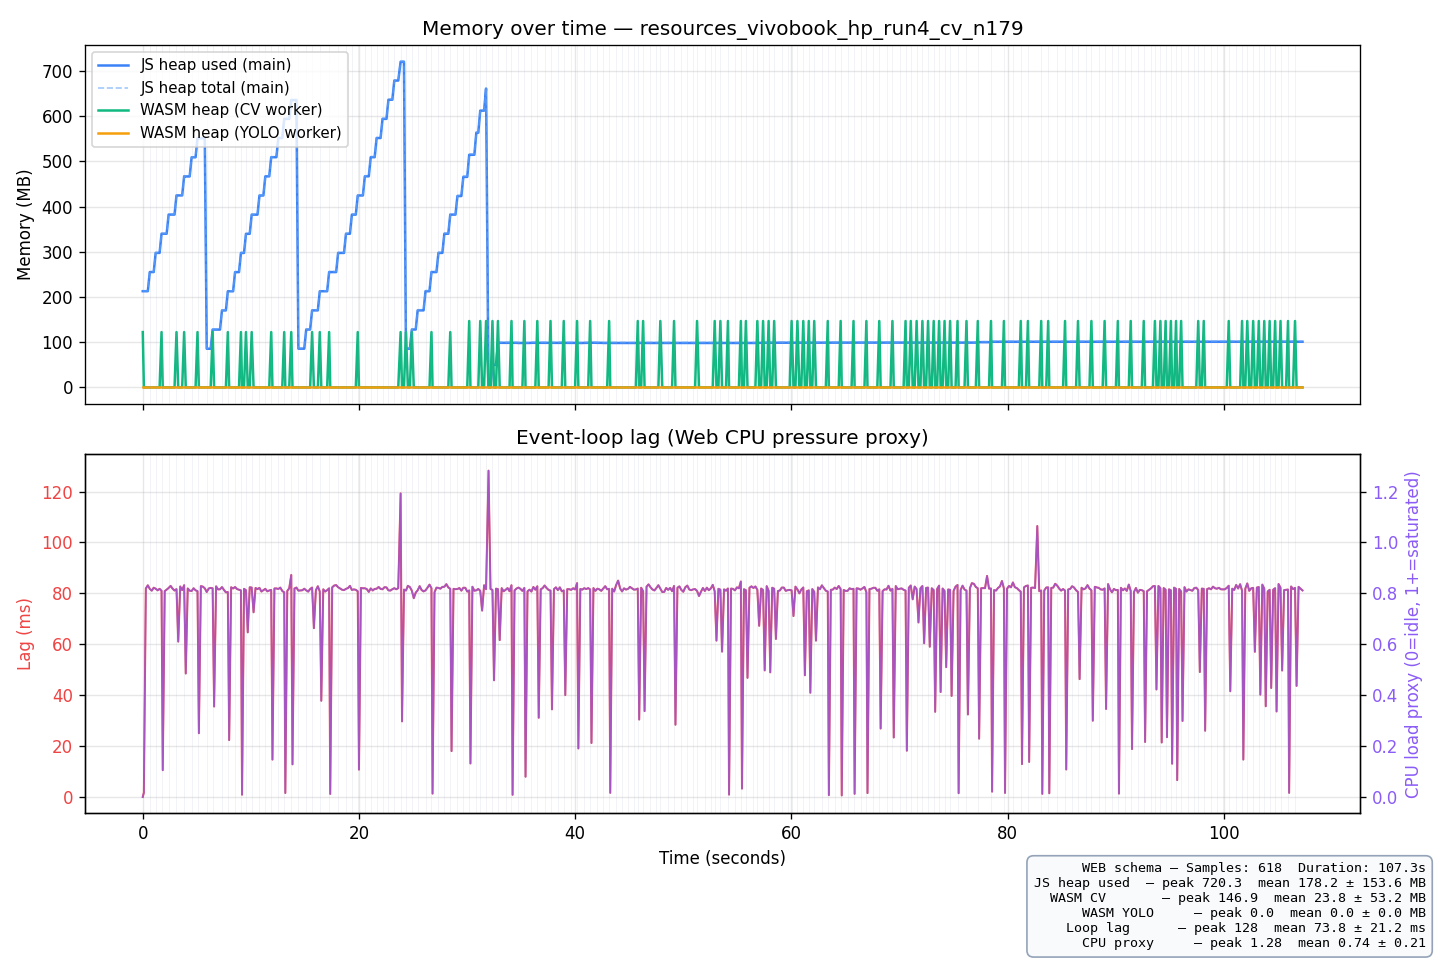

The data file committed next to this chart (first rows):
t_ms, run_idx, sheet_idx, js_heap_used_mb, js_heap_total_mb, js_heap_limit_mb, wasm_heap_cv_mb, wasm_heap_yolo_mb, event_loop_lag_ms, cpu_load_proxy, platform, timestamp, session_label
0.1, 1, 0, 212.8, 213.3, 4096, 122.4, 0.00, 0.00, 0.0000, Mozilla/5.0 (Windows NT 10.0; Win64; x64…, 2026-06-05T16:48:02.448Z, batch-detect cv vivobook_hp_run4 n=179
101.8, 1, 0, 212.8, 213.3, 4096, 0.00, 0.00, 1.72, 0.0172, Mozilla/5.0 (Windows NT 10.0; Win64; x64…, 2026-06-05T16:48:02.448Z, batch-detect cv vivobook_hp_run4 n=179
283.8, 1, 0, 212.8, 213.3, 4096, 0.00, 0.00, 81.92, 0.8192, Mozilla/5.0 (Windows NT 10.0; Win64; x64…, 2026-06-05T16:48:02.448Z, batch-detect cv vivobook_hp_run4 n=179
466.9, 1, 0, 212.8, 213.3, 4096, 0.00, 0.00, 83.15, 0.8315, Mozilla/5.0 (Windows NT 10.0; Win64; x64…, 2026-06-05T16:48:02.448Z, batch-detect cv vivobook_hp_run4 n=179
648.6, 1, 1, 255.2, 255.9, 4096, 0.00, 0.00, 81.73, 0.8173, Mozilla/5.0 (Windows NT 10.0; Win64; x64…, 2026-06-05T16:48:02.448Z, batch-detect cv vivobook_hp_run4 n=179
829.7, 1, 1, 255.2, 255.9, 4096, 0.00, 0.00, 81.04, 0.8104, Mozilla/5.0 (Windows NT 10.0; Win64; x64…, 2026-06-05T16:48:02.448Z, batch-detect cv vivobook_hp_run4 n=179
1012, 1, 1, 255.2, 255.9, 4096, 0.00, 0.00, 82.20, 0.8220, Mozilla/5.0 (Windows NT 10.0; Win64; x64…, 2026-06-05T16:48:02.448Z, batch-detect cv vivobook_hp_run4 n=179
1194, 1, 2, 297.5, 298.2, 4096, 0.00, 0.00, 81.82, 0.8182, Mozilla/5.0 (Windows NT 10.0; Win64; x64…, 2026-06-05T16:48:02.448Z, batch-detect cv vivobook_hp_run4 n=179
1375, 1, 2, 297.5, 298.2, 4096, 0.00, 0.00, 81.17, 0.8117, Mozilla/5.0 (Windows NT 10.0; Win64; x64…, 2026-06-05T16:48:02.448Z, batch-detect cv vivobook_hp_run4 n=179
1557, 1, 2, 297.6, 298.5, 4096, 0.00, 0.00, 81.77, 0.8177, Mozilla/5.0 (Windows NT 10.0; Win64; x64…, 2026-06-05T16:48:02.448Z, batch-detect cv vivobook_hp_run4 n=179
1738, 1, 3, 339.9, 340.8, 4096, 122.4, 0.00, 80.99, 0.8099, Mozilla/5.0 (Windows NT 10.0; Win64; x64…, 2026-06-05T16:48:02.448Z, batch-detect cv vivobook_hp_run4 n=179
1848, 1, 3, 339.9, 340.8, 4096, 0.00, 0.00, 10.51, 0.1051, Mozilla/5.0 (Windows NT 10.0; Win64; x64…, 2026-06-05T16:48:02.448Z, batch-detect cv vivobook_hp_run4 n=179
2029, 1, 3, 339.9, 340.8, 4096, 0.00, 0.00, 80.86, 0.8086, Mozilla/5.0 (Windows NT 10.0; Win64; x64…, 2026-06-05T16:48:02.448Z, batch-detect cv vivobook_hp_run4 n=179
2210, 1, 3, 339.9, 340.8, 4096, 0.00, 0.00, 81.45, 0.8145, Mozilla/5.0 (Windows NT 10.0; Win64; x64…, 2026-06-05T16:48:02.448Z, batch-detect cv vivobook_hp_run4 n=179
2393, 1, 4, 382.3, 383.1, 4096, 0.00, 0.00, 82.11, 0.8211, Mozilla/5.0 (Windows NT 10.0; Win64; x64…, 2026-06-05T16:48:02.448Z, batch-detect cv vivobook_hp_run4 n=179
2576, 1, 4, 382.3, 383.1, 4096, 0.00, 0.00, 82.93, 0.8293, Mozilla/5.0 (Windows NT 10.0; Win64; x64…, 2026-06-05T16:48:02.448Z, batch-detect cv vivobook_hp_run4 n=179
2757, 1, 4, 382.3, 383.1, 4096, 0.00, 0.00, 81.83, 0.8183, Mozilla/5.0 (Windows NT 10.0; Win64; x64…, 2026-06-05T16:48:02.448Z, batch-detect cv vivobook_hp_run4 n=179
2938, 1, 4, 382.3, 383.1, 4096, 0.00, 0.00, 81.10, 0.8110, Mozilla/5.0 (Windows NT 10.0; Win64; x64…, 2026-06-05T16:48:02.448Z, batch-detect cv vivobook_hp_run4 n=179
3120, 1, 5, 424.7, 425.6, 4096, 122.4, 0.00, 81.66, 0.8166, Mozilla/5.0 (Windows NT 10.0; Win64; x64…, 2026-06-05T16:48:02.448Z, batch-detect cv vivobook_hp_run4 n=179
3281, 1, 5, 424.7, 425.6, 4096, 0.00, 0.00, 61.03, 0.6103, Mozilla/5.0 (Windows NT 10.0; Win64; x64…, 2026-06-05T16:48:02.448Z, batch-detect cv vivobook_hp_run4 n=179
3464, 1, 5, 424.7, 425.6, 4096, 0.00, 0.00, 82.69, 0.8269, Mozilla/5.0 (Windows NT 10.0; Win64; x64…, 2026-06-05T16:48:02.448Z, batch-detect cv vivobook_hp_run4 n=179
3645, 1, 5, 424.7, 425.6, 4096, 0.00, 0.00, 81.27, 0.8127, Mozilla/5.0 (Windows NT 10.0; Win64; x64…, 2026-06-05T16:48:02.448Z, batch-detect cv vivobook_hp_run4 n=179
3828, 1, 6, 467, 467.9, 4096, 122.4, 0.00, 83.20, 0.8320, Mozilla/5.0 (Windows NT 10.0; Win64; x64…, 2026-06-05T16:48:02.448Z, batch-detect cv vivobook_hp_run4 n=179
3977, 1, 6, 466.7, 467.4, 4096, 0.00, 0.00, 48.50, 0.4850, Mozilla/5.0 (Windows NT 10.0; Win64; x64…, 2026-06-05T16:48:02.448Z, batch-detect cv vivobook_hp_run4 n=179
4159, 1, 6, 466.7, 467.4, 4096, 0.00, 0.00, 81.91, 0.8191, Mozilla/5.0 (Windows NT 10.0; Win64; x64…, 2026-06-05T16:48:02.448Z, batch-detect cv vivobook_hp_run4 n=179
4340, 1, 6, 466.7, 467.4, 4096, 0.00, 0.00, 81.04, 0.8104, Mozilla/5.0 (Windows NT 10.0; Win64; x64…, 2026-06-05T16:48:02.448Z, batch-detect cv vivobook_hp_run4 n=179
4521, 1, 7, 509, 510, 4096, 0.00, 0.00, 80.92, 0.8092, Mozilla/5.0 (Windows NT 10.0; Win64; x64…, 2026-06-05T16:48:02.448Z, batch-detect cv vivobook_hp_run4 n=179
4703, 1, 7, 509, 510, 4096, 0.00, 0.00, 81.99, 0.8199, Mozilla/5.0 (Windows NT 10.0; Win64; x64…, 2026-06-05T16:48:02.448Z, batch-detect cv vivobook_hp_run4 n=179
4884, 1, 7, 509, 510, 4096, 0.00, 0.00, 81.19, 0.8119, Mozilla/5.0 (Windows NT 10.0; Win64; x64…, 2026-06-05T16:48:02.448Z, batch-detect cv vivobook_hp_run4 n=179
5065, 1, 8, 551.4, 552.6, 4096, 122.4, 0.00, 80.83, 0.8083, Mozilla/5.0 (Windows NT 10.0; Win64; x64…, 2026-06-05T16:48:02.448Z, batch-detect cv vivobook_hp_run4 n=179
5190, 1, 8, 550.9, 552, 4096, 0.00, 0.00, 25.03, 0.2503, Mozilla/5.0 (Windows NT 10.0; Win64; x64…, 2026-06-05T16:48:02.448Z, batch-detect cv vivobook_hp_run4 n=179
5372, 1, 8, 550.9, 552, 4096, 0.00, 0.00, 82.84, 0.8284, Mozilla/5.0 (Windows NT 10.0; Win64; x64…, 2026-06-05T16:48:02.448Z, batch-detect cv vivobook_hp_run4 n=179
5555, 1, 8, 550.9, 552, 4096, 0.00, 0.00, 82.63, 0.8263, Mozilla/5.0 (Windows NT 10.0; Win64; x64…, 2026-06-05T16:48:02.448Z, batch-detect cv vivobook_hp_run4 n=179
5737, 1, 8, 550.9, 552, 4096, 0.00, 0.00, 81.98, 0.8198, Mozilla/5.0 (Windows NT 10.0; Win64; x64…, 2026-06-05T16:48:02.448Z, batch-detect cv vivobook_hp_run4 n=179
5918, 1, 9, 85.54, 86.64, 4096, 0.00, 0.00, 80.52, 0.8052, Mozilla/5.0 (Windows NT 10.0; Win64; x64…, 2026-06-05T16:48:02.448Z, batch-detect cv vivobook_hp_run4 n=179
6100, 1, 9, 85.54, 86.64, 4096, 0.00, 0.00, 81.88, 0.8188, Mozilla/5.0 (Windows NT 10.0; Win64; x64…, 2026-06-05T16:48:02.448Z, batch-detect cv vivobook_hp_run4 n=179
6282, 1, 9, 85.54, 86.64, 4096, 0.00, 0.00, 82.13, 0.8213, Mozilla/5.0 (Windows NT 10.0; Win64; x64…, 2026-06-05T16:48:02.448Z, batch-detect cv vivobook_hp_run4 n=179
6464, 1, 10, 127.9, 128.9, 4096, 122.4, 0.00, 81.97, 0.8197, Mozilla/5.0 (Windows NT 10.0; Win64; x64…, 2026-06-05T16:48:02.448Z, batch-detect cv vivobook_hp_run4 n=179
6599, 1, 10, 127.9, 128.9, 4096, 0.00, 0.00, 35.53, 0.3553, Mozilla/5.0 (Windows NT 10.0; Win64; x64…, 2026-06-05T16:48:02.448Z, batch-detect cv vivobook_hp_run4 n=179
6782, 1, 10, 127.9, 128.9, 4096, 0.00, 0.00, 82.75, 0.8275, Mozilla/5.0 (Windows NT 10.0; Win64; x64…, 2026-06-05T16:48:02.448Z, batch-detect cv vivobook_hp_run4 n=179
6964, 1, 10, 127.9, 128.9, 4096, 0.00, 0.00, 81.54, 0.8154, Mozilla/5.0 (Windows NT 10.0; Win64; x64…, 2026-06-05T16:48:02.448Z, batch-detect cv vivobook_hp_run4 n=179
7145, 1, 10, 127.9, 128.9, 4096, 0.00, 0.00, 81.58, 0.8158, Mozilla/5.0 (Windows NT 10.0; Win64; x64…, 2026-06-05T16:48:02.448Z, batch-detect cv vivobook_hp_run4 n=179
7328, 1, 11, 170.3, 171.3, 4096, 0.00, 0.00, 82.47, 0.8247, Mozilla/5.0 (Windows NT 10.0; Win64; x64…, 2026-06-05T16:48:02.448Z, batch-detect cv vivobook_hp_run4 n=179
7509, 1, 11, 170.3, 171.3, 4096, 0.00, 0.00, 81.33, 0.8133, Mozilla/5.0 (Windows NT 10.0; Win64; x64…, 2026-06-05T16:48:02.448Z, batch-detect cv vivobook_hp_run4 n=179
7689, 1, 11, 170.3, 171.3, 4096, 0.00, 0.00, 80.38, 0.8037, Mozilla/5.0 (Windows NT 10.0; Win64; x64…, 2026-06-05T16:48:02.448Z, batch-detect cv vivobook_hp_run4 n=179
7870, 1, 12, 212.6, 213.6, 4096, 122.4, 0.00, 80.51, 0.8051, Mozilla/5.0 (Windows NT 10.0; Win64; x64…, 2026-06-05T16:48:02.448Z, batch-detect cv vivobook_hp_run4 n=179
7992, 1, 12, 212.6, 213.6, 4096, 0.00, 0.00, 22.34, 0.2234, Mozilla/5.0 (Windows NT 10.0; Win64; x64…, 2026-06-05T16:48:02.448Z, batch-detect cv vivobook_hp_run4 n=179
8174, 1, 12, 212.6, 213.6, 4096, 0.00, 0.00, 82.37, 0.8237, Mozilla/5.0 (Windows NT 10.0; Win64; x64…, 2026-06-05T16:48:02.448Z, batch-detect cv vivobook_hp_run4 n=179
8356, 1, 12, 212.6, 213.6, 4096, 0.00, 0.00, 81.91, 0.8191, Mozilla/5.0 (Windows NT 10.0; Win64; x64…, 2026-06-05T16:48:02.448Z, batch-detect cv vivobook_hp_run4 n=179
8539, 1, 13, 255, 256.1, 4096, 0.00, 0.00, 82.48, 0.8248, Mozilla/5.0 (Windows NT 10.0; Win64; x64…, 2026-06-05T16:48:02.448Z, batch-detect cv vivobook_hp_run4 n=179
8720, 1, 13, 255, 256.1, 4096, 0.00, 0.00, 81.67, 0.8167, Mozilla/5.0 (Windows NT 10.0; Win64; x64…, 2026-06-05T16:48:02.448Z, batch-detect cv vivobook_hp_run4 n=179
8902, 1, 13, 255, 256.1, 4096, 0.00, 0.00, 81.42, 0.8142, Mozilla/5.0 (Windows NT 10.0; Win64; x64…, 2026-06-05T16:48:02.448Z, batch-detect cv vivobook_hp_run4 n=179
9083, 1, 14, 297.4, 298.4, 4096, 122.4, 0.00, 81.15, 0.8115, Mozilla/5.0 (Windows NT 10.0; Win64; x64…, 2026-06-05T16:48:02.448Z, batch-detect cv vivobook_hp_run4 n=179
9184, 1, 14, 297.4, 298.4, 4096, 0.00, 0.00, 0.88, 0.0088, Mozilla/5.0 (Windows NT 10.0; Win64; x64…, 2026-06-05T16:48:02.448Z, batch-detect cv vivobook_hp_run4 n=179
9366, 1, 14, 297.4, 298.4, 4096, 0.00, 0.00, 81.77, 0.8177, Mozilla/5.0 (Windows NT 10.0; Win64; x64…, 2026-06-05T16:48:02.448Z, batch-detect cv vivobook_hp_run4 n=179
9547, 1, 15, 339.8, 340.8, 4096, 122.4, 0.00, 81.23, 0.8123, Mozilla/5.0 (Windows NT 10.0; Win64; x64…, 2026-06-05T16:48:02.448Z, batch-detect cv vivobook_hp_run4 n=179
9712, 1, 15, 339.8, 340.8, 4096, 0.00, 0.00, 64.66, 0.6466, Mozilla/5.0 (Windows NT 10.0; Win64; x64…, 2026-06-05T16:48:02.448Z, batch-detect cv vivobook_hp_run4 n=179
9894, 1, 15, 339.8, 340.8, 4096, 0.00, 0.00, 82.38, 0.8238, Mozilla/5.0 (Windows NT 10.0; Win64; x64…, 2026-06-05T16:48:02.448Z, batch-detect cv vivobook_hp_run4 n=179
10076, 1, 16, 382.1, 383.1, 4096, 122.4, 0.00, 82.26, 0.8226, Mozilla/5.0 (Windows NT 10.0; Win64; x64…, 2026-06-05T16:48:02.448Z, batch-detect cv vivobook_hp_run4 n=179
10249, 1, 16, 382.1, 383.1, 4096, 0.00, 0.00, 72.54, 0.7254, Mozilla/5.0 (Windows NT 10.0; Win64; x64…, 2026-06-05T16:48:02.448Z, batch-detect cv vivobook_hp_run4 n=179
... 558 more rows
